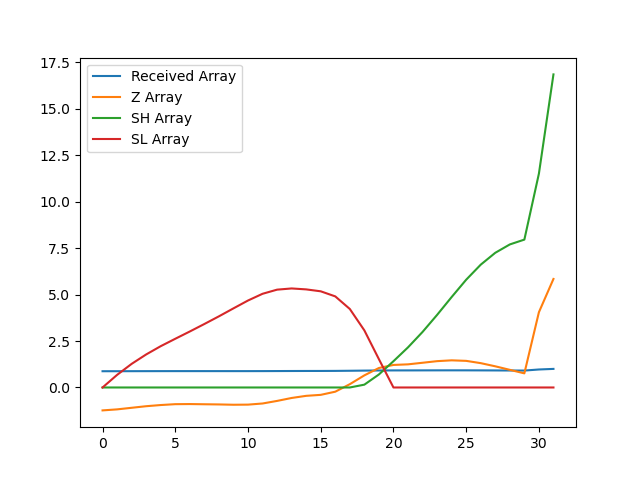

The data file committed next to this chart (first rows):
, index, year, val, Received Array, Z Array, SH Array, SL Array
0, 5762, 1990, 14734, 0.8748, -1.233, 0.0, 0.0
1, 5765, 1991, 14751, 0.8757, -1.178, 0.0, 0.678
2, 5768, 1992, 14776, 0.8773, -1.093, 0.0, 1.271
3, 5771, 1993, 14802, 0.8788, -1.008, 0.0, 1.778
4, 5774, 1994, 14820, 0.8799, -0.9446, 0.0, 2.223
5, 5777, 1995, 14834, 0.8807, -0.8982, 0.0, 2.621
6, 5780, 1996, 14836, 0.8808, -0.892, 0.0, 3.013
7, 5783, 1997, 14833, 0.8806, -0.9028, 0.0, 3.416
8, 5786, 1998, 14830, 0.8804, -0.9124, 0.0, 3.828
9, 5789, 1999, 14825, 0.8802, -0.9289, 0.0, 4.257
10, 5792, 2000, 14827, 0.8803, -0.9225, 0.0, 4.68
11, 5795, 2001, 14845, 0.8813, -0.8618, 0.0, 5.041
12, 5798, 2002, 14887, 0.8838, -0.7227, 0.0, 5.264
13, 5801, 2003, 14934, 0.8866, -0.5644, 0.0, 5.329
14, 5804, 2004, 14968, 0.8886, -0.4497, 0.0, 5.278
15, 5807, 2005, 14984, 0.8896, -0.3967, 0.0, 5.175
16, 5810, 2006, 15035, 0.8926, -0.2264, 0.0, 4.901
17, 5813, 2007, 15155, 0.8997, 0.1774, 0.0, 4.224
18, 5816, 2008, 15297, 0.9081, 0.652, 0.152, 3.072
19, 5819, 2009, 15415, 0.9152, 1.048, 0.7004, 1.524
20, 5822, 2010, 15464, 0.9181, 1.213, 1.414, 0.0
21, 5825, 2011, 15474, 0.9186, 1.245, 2.159, 0.0
22, 5828, 2012, 15499, 0.9202, 1.33, 2.989, 0.0
23, 5831, 2013, 15525, 0.9217, 1.417, 3.906, 0.0
24, 5834, 2014, 15538, 0.9225, 1.461, 4.866, 0.0
25, 5837, 2015, 15529, 0.922, 1.432, 5.799, 0.0
26, 5840, 2016, 15493, 0.9198, 1.309, 6.608, 0.0
27, 5843, 2017, 15442, 0.9168, 1.139, 7.248, 0.0
28, 5846, 2018, 15385, 0.9134, 0.9497, 7.697, 0.0
29, 5849, 2019, 15329, 0.9101, 0.76, 7.957, 0.0
30, 5852, 2020, 16310, 0.9683, 4.05, 11.51, 0.0
31, 5855, 2021, 16844, 1.0, 5.84, 16.85, 0.0
